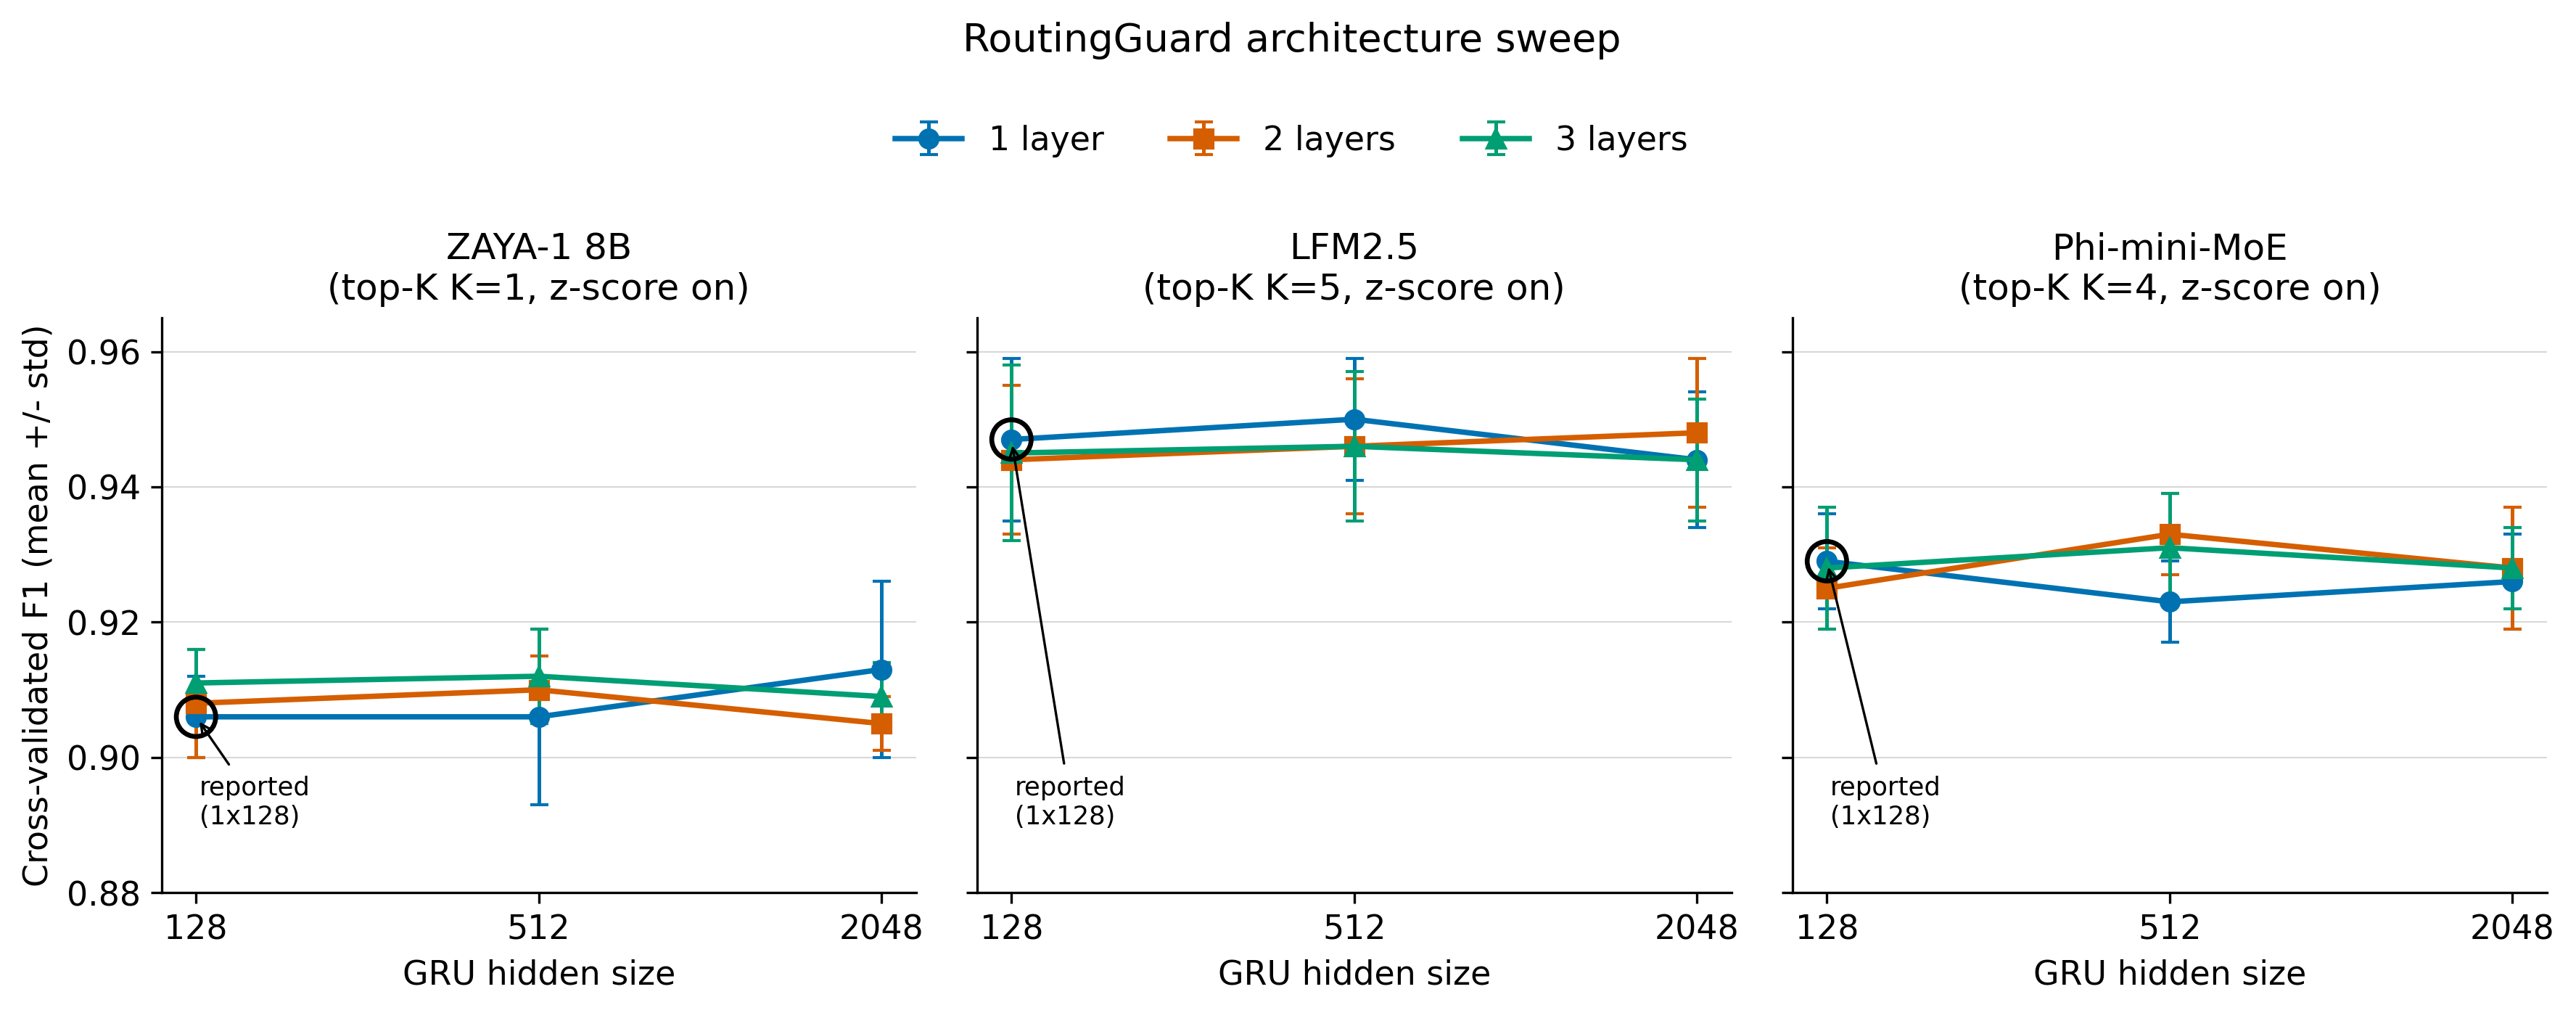

Values plotted in this chart, from the file beside it:
model, pooling, topk_K, zscore, folds, epochs, layers, hidden, params, f1_mean, f1_std
ZAYA-1 8B, topk, 1, on, 5, 40, 1, 128, 489474, 0.906, 0.006
ZAYA-1 8B, topk, 1, on, 5, 40, 1, 512, 1401090, 0.906, 0.013
ZAYA-1 8B, topk, 1, on, 5, 40, 1, 2048, 13894914, 0.913, 0.013
ZAYA-1 8B, topk, 1, on, 5, 40, 2, 128, 588546, 0.908, 0.008
ZAYA-1 8B, topk, 1, on, 5, 40, 2, 512, 2977026, 0.910, 0.005
ZAYA-1 8B, topk, 1, on, 5, 40, 2, 2048, 39073026, 0.905, 0.004
ZAYA-1 8B, topk, 1, on, 5, 40, 3, 128, 687618, 0.911, 0.005
ZAYA-1 8B, topk, 1, on, 5, 40, 3, 512, 4552962, 0.912, 0.007
ZAYA-1 8B, topk, 1, on, 5, 40, 3, 2048, 64251138, 0.909, 0.005
LFM2.5, topk, 5, on, 5, 40, 1, 128, 501762, 0.947, 0.012
LFM2.5, topk, 5, on, 5, 40, 1, 512, 1413378, 0.950, 0.009
LFM2.5, topk, 5, on, 5, 40, 1, 2048, 13907202, 0.944, 0.010
LFM2.5, topk, 5, on, 5, 40, 2, 128, 600834, 0.944, 0.011
LFM2.5, topk, 5, on, 5, 40, 2, 512, 2989314, 0.946, 0.010
LFM2.5, topk, 5, on, 5, 40, 2, 2048, 39085314, 0.948, 0.011
LFM2.5, topk, 5, on, 5, 40, 3, 128, 699906, 0.945, 0.013
LFM2.5, topk, 5, on, 5, 40, 3, 512, 4565250, 0.946, 0.011
LFM2.5, topk, 5, on, 5, 40, 3, 2048, 64263426, 0.944, 0.009
Phi-mini-MoE, topk, 4, on, 5, 40, 1, 128, 403458, 0.929, 0.007
Phi-mini-MoE, topk, 4, on, 5, 40, 1, 512, 1315074, 0.923, 0.006
Phi-mini-MoE, topk, 4, on, 5, 40, 1, 2048, 13808898, 0.926, 0.007
Phi-mini-MoE, topk, 4, on, 5, 40, 2, 128, 502530, 0.925, 0.006
Phi-mini-MoE, topk, 4, on, 5, 40, 2, 512, 2891010, 0.933, 0.006
Phi-mini-MoE, topk, 4, on, 5, 40, 2, 2048, 38987010, 0.928, 0.009
Phi-mini-MoE, topk, 4, on, 5, 40, 3, 128, 601602, 0.928, 0.009
Phi-mini-MoE, topk, 4, on, 5, 40, 3, 512, 4466946, 0.931, 0.008
Phi-mini-MoE, topk, 4, on, 5, 40, 3, 2048, 64165122, 0.928, 0.006
